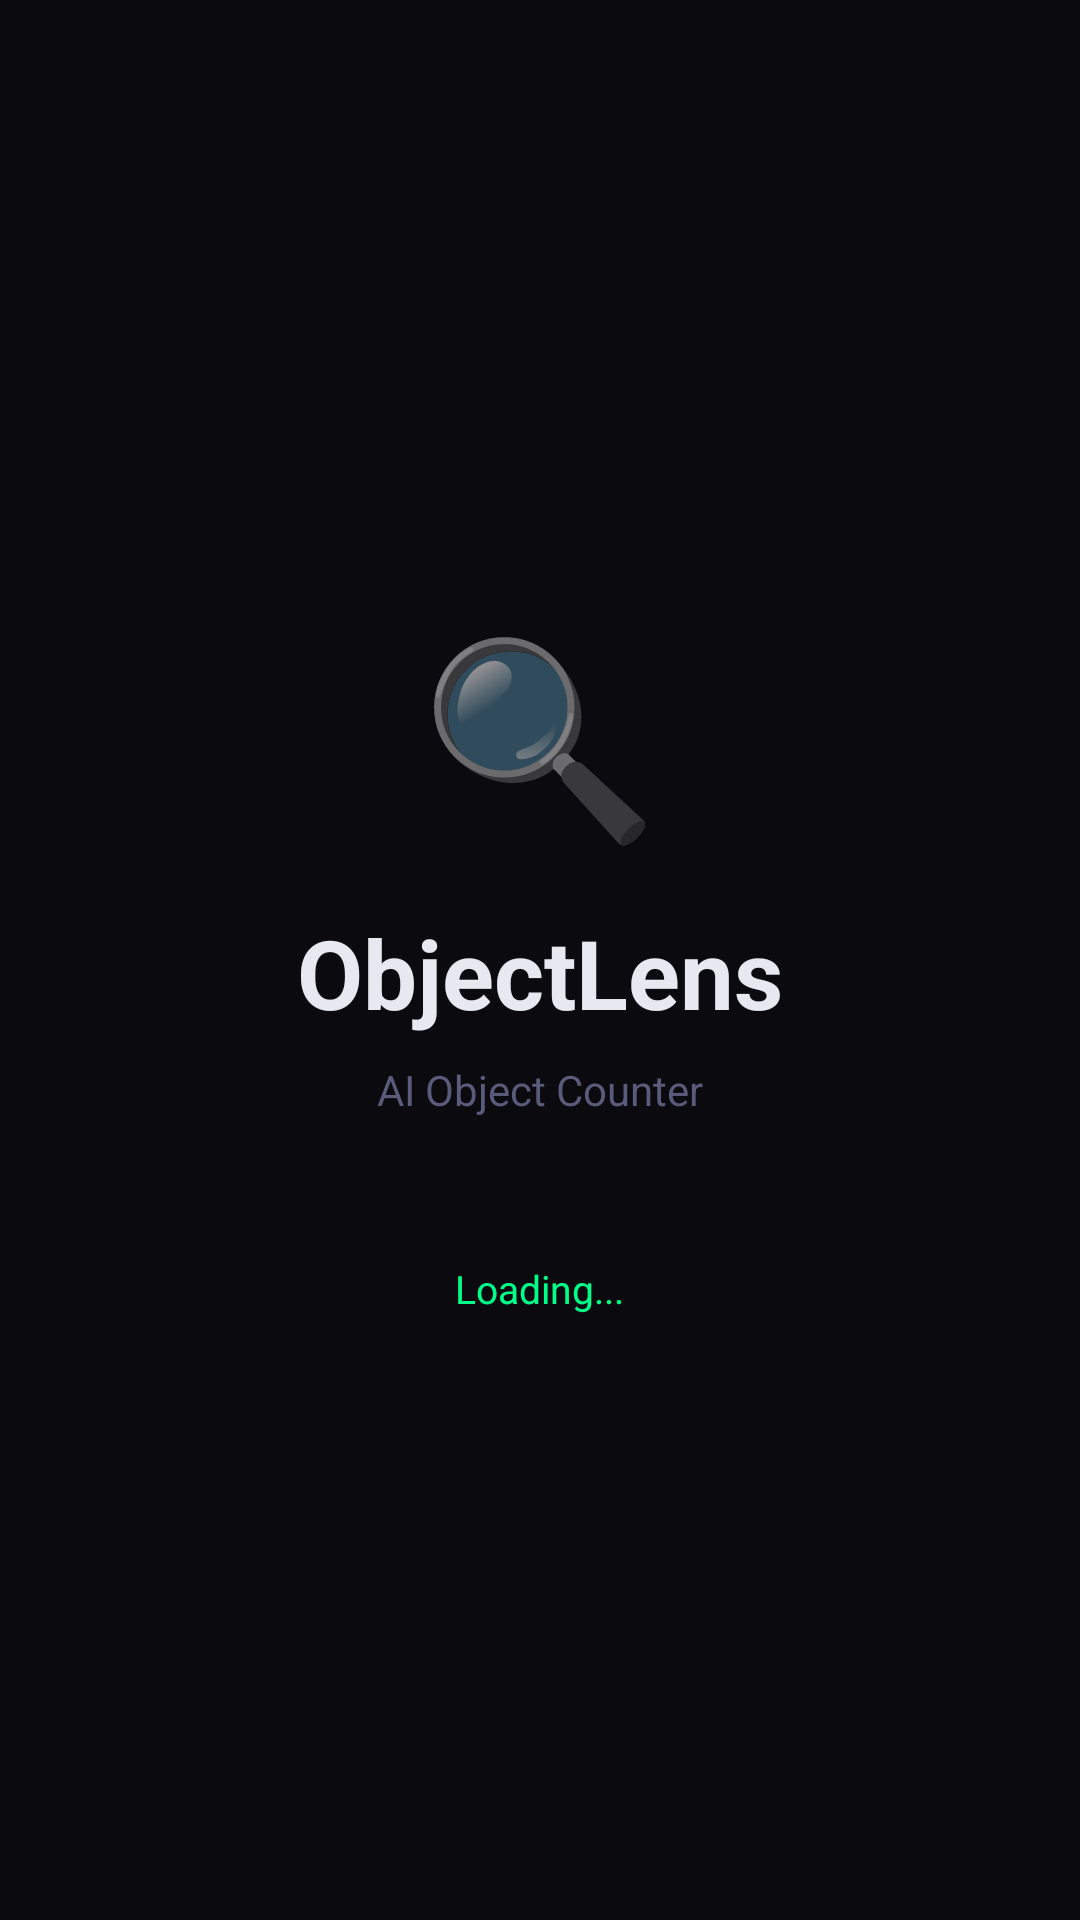

This screen was rendered from an Android layout file. Write that file and the resources it references.
<!-- AndroidManifest.xml: application theme Theme.ObjectCounter -->
<!-- res/layout/activity_splash.xml -->
<?xml version="1.0" encoding="utf-8"?>
<LinearLayout
    xmlns:android="http://schemas.android.com/apk/res/android"
    android:layout_width="match_parent"
    android:layout_height="match_parent"
    android:orientation="vertical"
    android:gravity="center"
    android:padding="32dp"
    android:background="#0A0A0F">

    <TextView
        android:layout_width="wrap_content"
        android:layout_height="wrap_content"
        android:text="🔍"
        android:textSize="64sp"
        android:layout_marginBottom="16dp"/>

    <TextView
        android:layout_width="wrap_content"
        android:layout_height="wrap_content"
        android:text="ObjectLens"
        android:textColor="#E8E8F0"
        android:textSize="32sp"
        android:textStyle="bold"
        android:layout_marginBottom="8dp"/>

    <TextView
        android:layout_width="wrap_content"
        android:layout_height="wrap_content"
        android:text="AI Object Counter"
        android:textColor="#5A5A7A"
        android:textSize="14sp"
        android:layout_marginBottom="48dp"/>

    <ProgressBar
        android:id="@+id/splash_progress"
        style="@android:style/Widget.ProgressBar.Horizontal"
        android:layout_width="match_parent"
        android:layout_height="wrap_content"
        android:progressTint="#00FF88"
        android:max="100"
        android:visibility="gone"
        android:layout_marginBottom="12dp"/>

    <TextView
        android:id="@+id/splash_status"
        android:layout_width="wrap_content"
        android:layout_height="wrap_content"
        android:text="Loading..."
        android:textColor="#00FF88"
        android:textSize="13sp"/>

</LinearLayout>
<!-- resources referenced by this layout -->
<resources>
  <style name="Theme.ObjectCounter" parent="Theme.MaterialComponents.DayNight.NoActionBar">
          <item name="colorPrimary">#00FF88</item>
          <item name="colorPrimaryVariant">#00CC6A</item>
          <item name="colorOnPrimary">#000000</item>
          <item name="colorSurface">#13131A</item>
          <item name="colorOnSurface">#E8E8F0</item>
          <item name="android:windowBackground">#0A0A0F</item>
          <item name="android:statusBarColor">#13131A</item>
          <item name="android:navigationBarColor">#0A0A0F</item>
      </style>
</resources>
